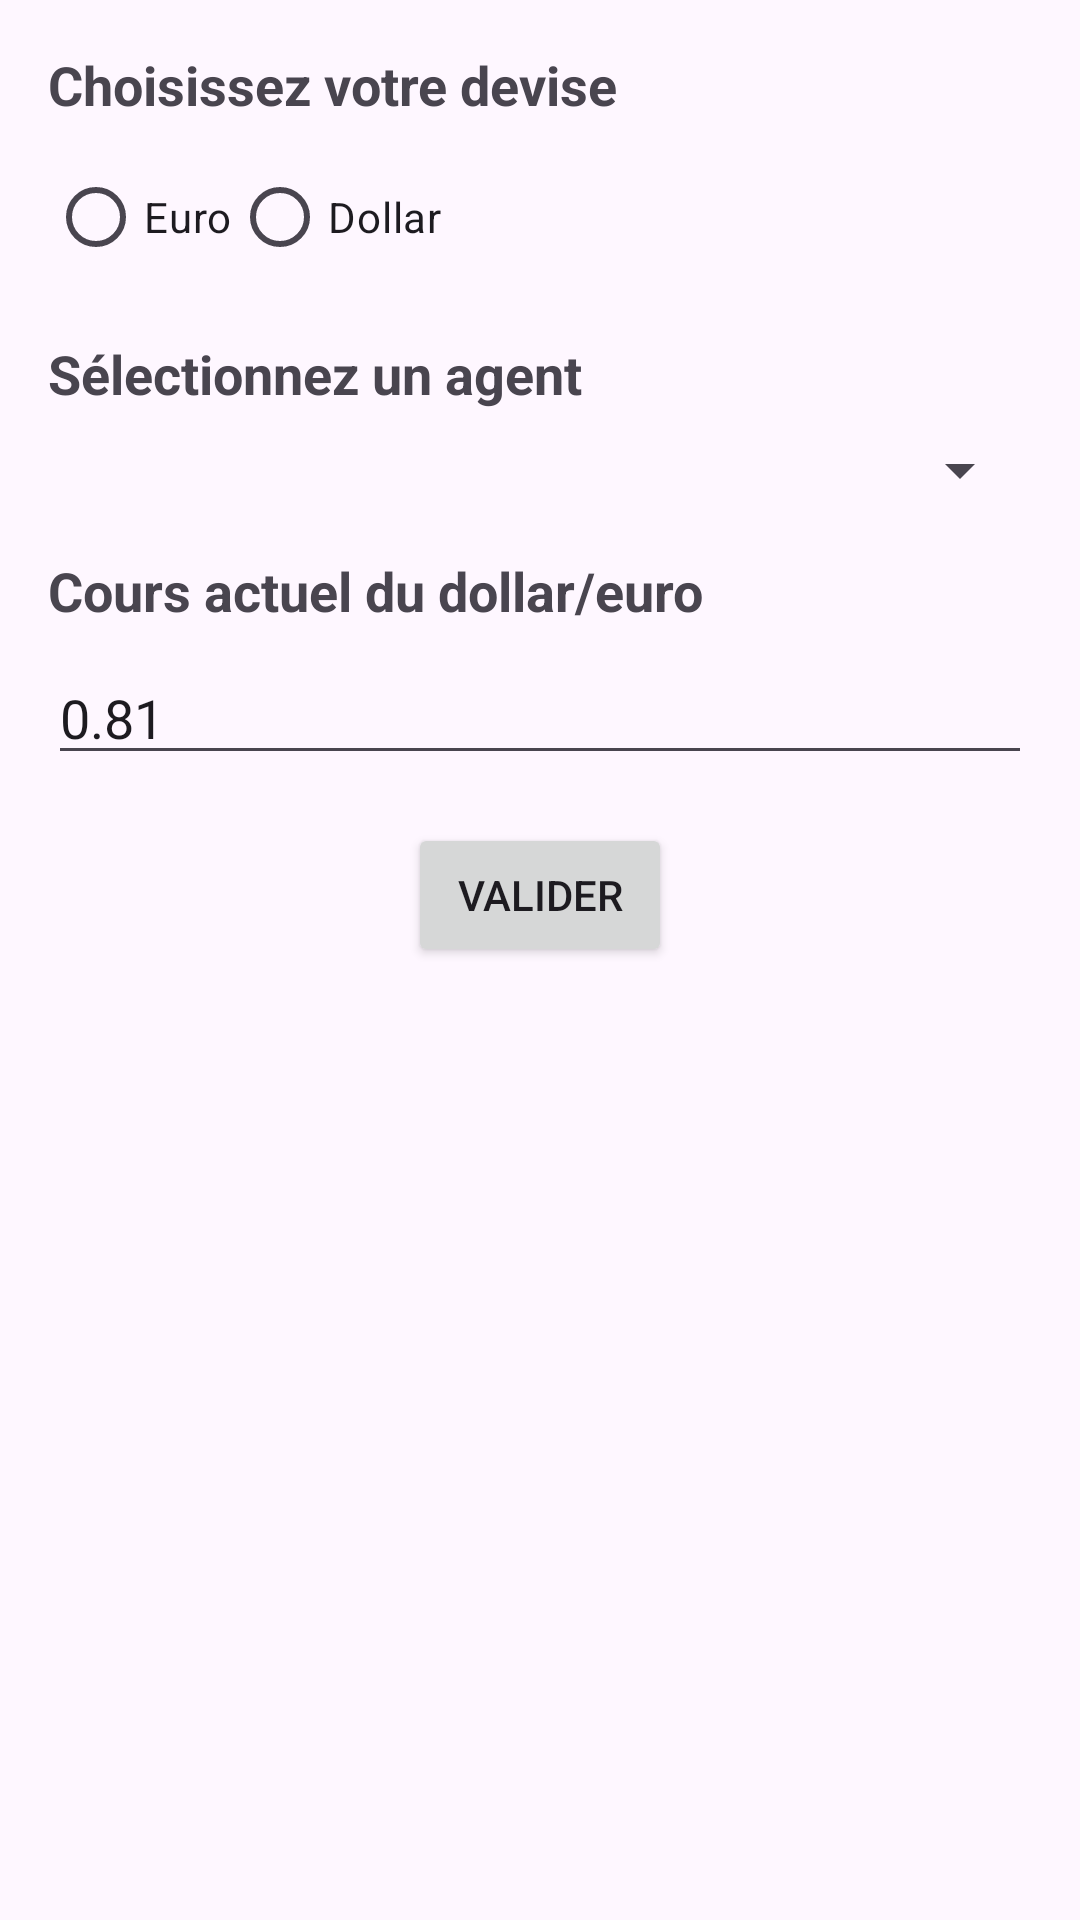

Produce the Android XML layout that renders to this screen, including the resource entries it uses.
<!-- AndroidManifest.xml: application theme Theme.RealEstateManager -->
<!-- res/layout/fragment_setting.xml -->
<?xml version="1.0" encoding="utf-8"?>
<LinearLayout xmlns:android="http://schemas.android.com/apk/res/android"
    xmlns:tools="http://schemas.android.com/tools"
    android:layout_width="match_parent"
    android:layout_height="match_parent"
    android:orientation="vertical"
    android:padding="16dp"
    tools:context=".ui.setting.SettingFragment">


    <TextView
        android:layout_width="wrap_content"
        android:layout_height="wrap_content"
        android:paddingBottom="8dp"
        android:text="Choisissez votre devise"
        android:textStyle="bold"
        android:textSize="18sp" />

    <RadioGroup
        android:id="@+id/currencyRadioGroup"
        android:layout_width="wrap_content"
        android:layout_height="wrap_content"
        android:orientation="horizontal">

        <RadioButton
            android:id="@+id/radioEuro"
            android:layout_width="wrap_content"
            android:layout_height="wrap_content"
            android:text="Euro"
            android:enabled="true"/>

        <RadioButton
            android:id="@+id/radioDollar"
            android:layout_width="wrap_content"
            android:layout_height="wrap_content"
            android:text="Dollar" />
    </RadioGroup>


    <TextView
        android:layout_width="wrap_content"
        android:layout_height="wrap_content"
        android:paddingTop="16dp"
        android:paddingBottom="8dp"
        android:text="Sélectionnez un agent"
        android:textStyle="bold"
        android:textSize="18sp" />

    <Spinner
        android:id="@+id/agentSpinner"
        android:layout_width="match_parent"
        android:layout_height="wrap_content" />

    <TextView
        android:layout_width="wrap_content"
        android:layout_height="wrap_content"
        android:paddingTop="16dp"
        android:paddingBottom="8dp"
        android:text="Cours actuel du dollar/euro"
        android:textStyle="bold"
        android:textSize="18sp" />

    <EditText
        android:id="@+id/dollarRateEditText"
        android:layout_width="match_parent"
        android:layout_height="wrap_content"
        android:inputType="numberDecimal"
        android:text="0.81" />

    <Button
        android:id="@+id/validateButton"
        android:layout_width="wrap_content"
        android:layout_height="wrap_content"
        android:text="Valider"
        android:layout_gravity="center"
        android:layout_marginTop="16dp" />

</LinearLayout>
<!-- resources referenced by this layout -->
<resources>
  <style name="Theme.RealEstateManager" parent="Theme.Material3.DayNight">
          
          <item name="colorPrimary">@color/dark_blue</item>
          <item name="colorPrimaryVariant">@color/purple_700</item>
          <item name="colorOnPrimary">@color/white</item>
          
          <item name="colorSecondary">@color/light_blue</item>
          <item name="colorSecondaryVariant">@color/teal_700</item>
          <item name="colorOnSecondary">@color/black</item>
          
          <item name="android:statusBarColor">?attr/colorPrimaryVariant</item>
          
      </style>
  <color name="dark_blue">#0A0069</color>
  <color name="purple_700">#FF3700B3</color>
  <color name="white">#FFFFFFFF</color>
  <color name="light_blue">#034EC8</color>
  <color name="teal_700">#FF018786</color>
  <color name="black">#FF000000</color>
</resources>
